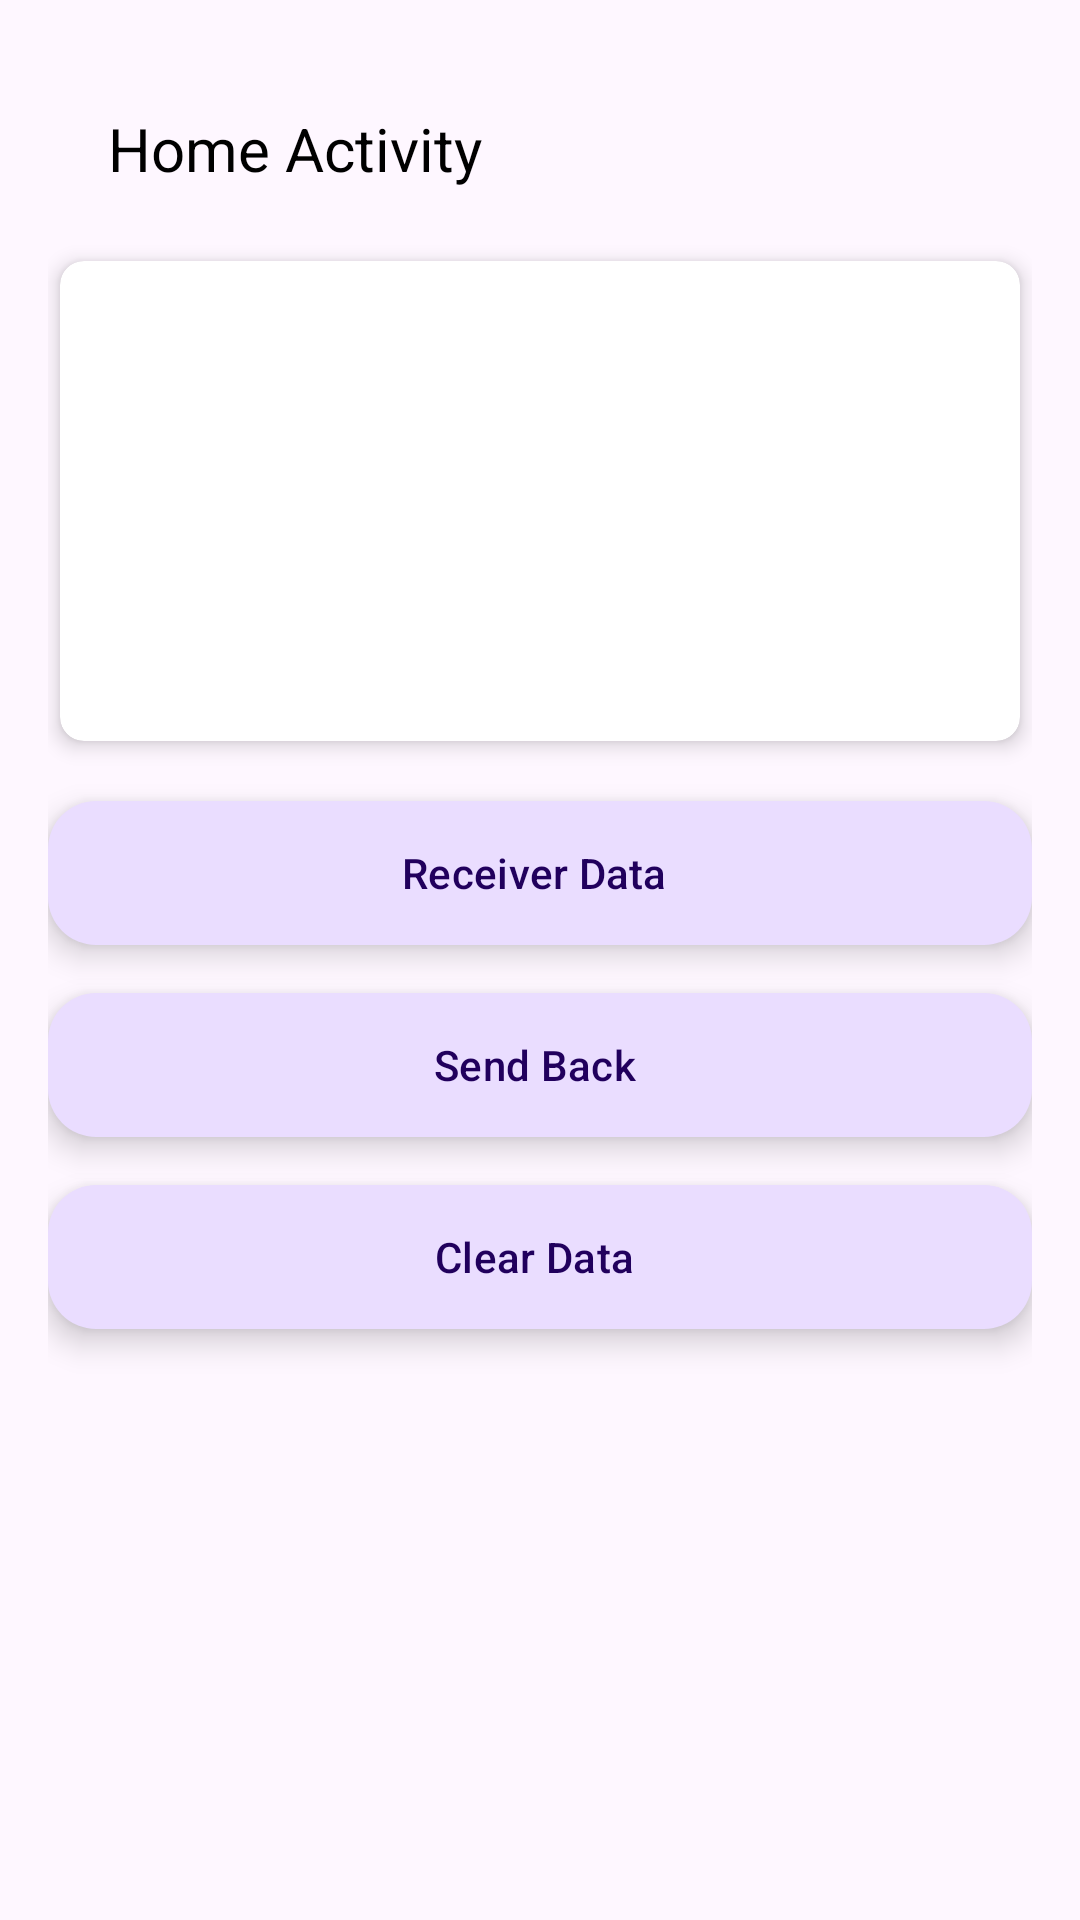

The Android layout XML behind this screen, and the referenced resources:
<!-- AndroidManifest.xml: application theme Theme.BaseApplication -->
<!-- res/layout/activity_home.xml -->
<?xml version="1.0" encoding="utf-8"?>
<androidx.appcompat.widget.LinearLayoutCompat xmlns:android="http://schemas.android.com/apk/res/android"
    xmlns:app="http://schemas.android.com/apk/res-auto"
    xmlns:tools="http://schemas.android.com/tools"
    android:layout_width="match_parent"
    android:layout_height="match_parent"
    android:orientation="vertical"
    android:padding="16dp">

    <TextView
        android:layout_width="match_parent"
        android:layout_height="wrap_content"
        android:text="Home Activity"
        android:textColor="@color/black"
        android:layout_margin="20dp"
        android:textSize="20sp"
        style="@style/st_text_500"
        tools:ignore="HardcodedText"/>

    <androidx.cardview.widget.CardView
        android:id="@+id/cardTemplate"
        android:layout_width="match_parent"
        android:layout_height="160dp"
        android:layout_margin="4dp"
        android:layout_marginBottom="16dp"
        app:cardCornerRadius="8dp"
        app:cardElevation="4dp">


    </androidx.cardview.widget.CardView>

    <com.google.android.material.floatingactionbutton.ExtendedFloatingActionButton
        android:id="@+id/btnReceiver"
        android:layout_width="match_parent"
        android:layout_height="48dp"
        android:layout_marginTop="16dp"
        android:text="Receiver Data"
        tools:ignore="HardcodedText" />

    <com.google.android.material.floatingactionbutton.ExtendedFloatingActionButton
        android:id="@+id/btnSendBack"
        android:layout_width="match_parent"
        android:layout_height="48dp"
        android:layout_marginTop="16dp"
        android:text="Send Back"
        tools:ignore="HardcodedText" />

    <com.google.android.material.floatingactionbutton.ExtendedFloatingActionButton
        android:id="@+id/btnClear"
        android:layout_width="match_parent"
        android:layout_height="48dp"
        android:layout_marginTop="16dp"
        android:text="Clear Data"
        tools:ignore="HardcodedText" />


</androidx.appcompat.widget.LinearLayoutCompat>
<!-- resources referenced by this layout -->
<resources>
  <style name="Theme.BaseApplication" parent="Base.Theme.BaseApplication" />
  <style name="Base.Theme.BaseApplication" parent="Theme.Material3.DayNight.NoActionBar">
          
           <item name="colorPrimary">@color/black</item>
      </style>
  <!-- not gathered from this repository: default colours our renderer supplied (Android Studio template values) -->
  <color name="black">#FF000000</color>
</resources>
